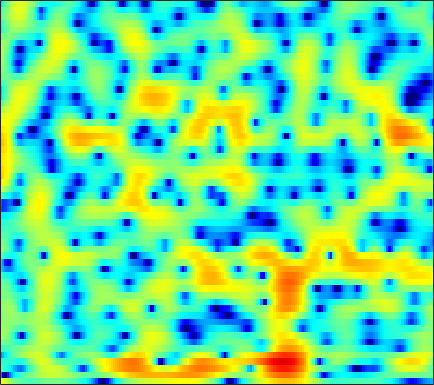

Source data for this figure (header and first rows):
4.6502, 3.8043, 2.7303, 1.7511, 1.0828, 0.30208, -0.34372, -0.7397, -1.1597, -1.4653, -1.6997, -1.8448, -1.9875, -2.0458, -2.0185, -1.863, -1.6132, -1.3996, -1.1178, -0.87074, -0.67723, -0.56631, -0.45697, -0.38145
-9.506, -16.3, -23.87, -13.09, -9.817, -7.218, -5.537, -4.601, -3.609, -2.814, -2.145, -1.691, -1.123, -0.5764, -0.1771, 0.3357, 0.8161, 1.149, 1.545, 1.883, 2.153, 2.312, 2.461, 2.538
-1.344, -2.253, -3.281, -4.242, -5.005, -6.164, -7.5, -8.576, -9.847, -10.23, -9.107, -7.61, -5.44, -3.481, -2.218, -0.7965, 0.3594, 1.073, 1.839, 2.416, 2.828, 3.033, 3.18, 3.198
-3.445, -3.435, -3.207, -3.003, -2.978, -3.165, -3.525, -3.826, -4.142, -4.162, -3.71, -3.037, -1.816, -0.4764, 0.4759, 1.571, 2.433, 2.913, 3.322, 3.477, 3.386, 3.159, 2.65, 1.92
-8.912, -7.422, -5.54, -3.878, -2.857, -1.79, -0.9905, -0.4888, 0.1089, 0.663, 1.178, 1.534, 1.975, 2.375, 2.644, 2.932, 3.12, 3.175, 3.096, 2.813, 2.305, 1.742, 0.7206, -0.6626
-3.244, -2.873, -2.481, -2.117, -1.837, -1.465, -1.127, -0.8978, -0.605, -0.2867, 0.06858, 0.3552, 0.7481, 1.121, 1.373, 1.656, 1.862, 1.959, 1.988, 1.897, 1.686, 1.438, 0.9993, 0.4623
-0.514, -0.5545, -0.7209, -1.04, -1.38, -1.93, -2.557, -3.032, -3.565, -3.802, -3.571, -3.093, -2.18, -1.147, -0.3947, 0.5021, 1.232, 1.665, 2.085, 2.334, 2.429, 2.401, 2.24, 1.944
1.474, 1.167, 0.6231, -0.1613, -0.9574, -2.363, -4.299, -6.29, -10.31, -17.64, -16.16, -10.54, -6.053, -3.188, -1.615, -0.02076, 1.157, 1.822, 2.46, 2.857, 3.036, 3.041, 2.895, 2.584
1.25, 1.089, 0.78, 0.3725, -0.007879, -0.6071, -1.262, -1.723, -2.217, -2.477, -2.402, -2.11, -1.471, -0.6936, -0.113, 0.5952, 1.177, 1.52, 1.845, 2.007, 1.997, 1.883, 1.591, 1.139
0.3575, 0.4859, 0.5713, 0.5825, 0.5442, 0.4246, 0.2556, 0.1339, 0.0238, -0.007769, 0.04076, 0.1302, 0.3214, 0.5892, 0.8164, 1.117, 1.371, 1.506, 1.583, 1.533, 1.324, 1.05, 0.5251, -0.1953
-0.4047, 0.1064, 0.5853, 0.8398, 0.9134, 0.8641, 0.6549, 0.4163, 0.06013, -0.2467, -0.4041, -0.392, -0.196, 0.1895, 0.564, 1.1, 1.595, 1.895, 2.143, 2.19, 2.008, 1.712, 1.069, 0.1249
-0.4314, 0.3353, 0.982, 1.209, 1.136, 0.7608, 0.04329, -0.7864, -2.352, -4.462, -6.853, -7.98, -6.977, -4.339, -2.454, -0.413, 1.114, 1.97, 2.771, 3.216, 3.333, 3.206, 2.766, 2.021
-0.1937, 0.2321, 0.5495, 0.5839, 0.3961, -0.1516, -0.9943, -1.827, -3.294, -5.22, -7.224, -8.02, -7.181, -4.942, -3.165, -1.105, 0.5053, 1.438, 2.368, 2.966, 3.251, 3.274, 3.063, 2.579
-0.301, -0.2111, -0.2542, -0.4229, -0.6589, -1.16, -1.813, -2.292, -2.859, -3.305, -3.513, -3.42, -2.931, -2.132, -1.41, -0.3871, 0.6211, 1.296, 2.034, 2.555, 2.853, 2.921, 2.806, 2.443
-0.2598, -0.3552, -0.6674, -1.204, -1.714, -2.564, -3.661, -4.606, -5.816, -6.644, -6.697, -6.154, -4.823, -3.206, -2.008, -0.5615, 0.6734, 1.462, 2.312, 2.924, 3.289, 3.407, 3.353, 3.062
-0.7275, -0.9495, -1.407, -2.131, -2.844, -3.989, -5.575, -7.299, -10.73, -16.83, -22.67, -14.54, -8.503, -4.863, -2.873, -0.8021, 0.7811, 1.71, 2.671, 3.356, 3.782, 3.943, 3.942, 3.7
-2.785, -3.211, -3.762, -4.248, -4.649, -5.148, -5.526, -5.799, -6.199, -6.28, -5.833, -5.183, -3.936, -2.491, -1.441, -0.1788, 0.9169, 1.61, 2.363, 2.934, 3.331, 3.508, 3.588, 3.475
-6.117, -7.493, -9.236, -10, -9.692, -8.61, -7.202, -6.153, -4.989, -4.062, -3.159, -2.507, -1.697, -0.9503, -0.4243, 0.1882, 0.6943, 1.03, 1.431, 1.795, 2.136, 2.377, 2.673, 2.888
-6.454, -8.822, -13.47, -16.89, -14.68, -10.25, -7.25, -5.731, -4.102, -2.814, -1.864, -1.262, -0.6251, -0.221, -0.06718, -0.04686, -0.2635, -0.5458, -0.963, -1.178, -0.8963, -0.3314, 0.6951, 1.765
-1.337, -2.172, -3.274, -3.906, -4.206, -4.351, -4.043, -3.728, -3.224, -2.475, -1.65, -1.081, -0.4626, -0.08316, -0.06881, -0.4803, -1.536, -2.971, -6.293, -13.46, -16.21, -8.14, -2.829, 0.2704
0.7422, 0.1604, -0.7953, -2.002, -2.95, -4.56, -6.575, -8.045, -9.118, -8, -5.57, -3.862, -2.084, -0.8729, -0.3053, -0.0178, -0.1744, -0.5431, -1.23, -1.734, -1.522, -0.8121, 0.5138, 1.805
0.1482, -0.3037, -1.109, -2.279, -3.315, -5.149, -7.721, -9.935, -12.21, -10.31, -6.966, -4.875, -2.698, -1.153, -0.2945, 0.533, 1.057, 1.32, 1.569, 1.768, 1.982, 2.165, 2.414, 2.626
-1.324, -1.482, -1.756, -2.144, -2.545, -3.019, -3.491, -3.724, -3.695, -3.338, -2.613, -1.964, -1.054, -0.2007, 0.3513, 0.9751, 1.448, 1.712, 1.964, 2.111, 2.171, 2.168, 2.09, 1.93
-2.769, -2.578, -2.418, -2.27, -2.199, -2.102, -1.922, -1.765, -1.457, -1.042, -0.5686, -0.1614, 0.373, 0.884, 1.235, 1.609, 1.891, 2.024, 2.09, 2.039, 1.869, 1.669, 1.322, 0.8902
-3.86, -3.552, -3.23, -2.906, -2.595, -2.221, -1.748, -1.357, -0.831, -0.224, 0.3798, 0.8359, 1.411, 1.913, 2.238, 2.558, 2.74, 2.773, 2.667, 2.377, 1.898, 1.416, 0.6278, -0.2948
-5.321, -5.356, -5.171, -4.825, -4.413, -3.757, -3.075, -2.464, -1.577, -0.6298, 0.3832, 1.105, 2.016, 2.797, 3.263, 3.728, 3.964, 3.983, 3.787, 3.309, 2.529, 1.72, 0.3102, -1.533
-11.03, -12.63, -11.89, -9.872, -8.927, -8.024, -7.405, -6.912, -5.568, -3.705, -1.674, -0.2193, 1.454, 2.815, 3.611, 4.378, 4.824, 4.945, 4.816, 4.351, 3.526, 2.65, 1.091, -0.9958
-10.51, -12.57, -11.99, -10.86, -10.45, -11.62, -15.14, -23.03, -19.16, -9.716, -4.885, -2.391, 0.1369, 1.964, 3.023, 4.048, 4.69, 4.941, 4.974, 4.678, 4.054, 3.381, 2.203, 0.735
-1.468, -2.506, -3.487, -4.532, -5.143, -6.165, -6.913, -7.221, -6.659, -5.228, -3.348, -1.936, -0.2011, 1.271, 2.181, 3.142, 3.794, 4.085, 4.218, 4.056, 3.619, 3.124, 2.241, 1.126
2.732, 1.922, 0.779, -0.3792, -1.292, -2.423, -3.469, -3.99, -4.355, -4.045, -3.226, -2.32, -1.037, 0.2342, 1.052, 1.928, 2.548, 2.829, 2.969, 2.865, 2.535, 2.137, 1.451, 0.5852
5.539, 4.784, 3.513, 2.082, 0.7366, -1.282, -3.94, -6.32, -9.971, -10.89, -7.72, -5.295, -2.743, -0.9245, 0.0943, 1.045, 1.605, 1.812, 1.831, 1.613, 1.198, 0.787, 0.1462, -0.5528
6.863, 6.197, 5.119, 3.758, 2.535, 0.5437, -1.894, -4.019, -6.79, -7.569, -5.861, -4.177, -2.358, -1.04, -0.3877, 0.1399, 0.2762, 0.1587, -0.2687, -0.9895, -1.937, -2.707, -3.723, -4.512
6.488, 6.046, 5.332, 4.405, 3.64, 2.494, 1.341, 0.5192, -0.366, -0.9374, -1.173, -1.182, -1.099, -1.048, -1.119, -1.375, -1.883, -2.462, -3.556, -5.083, -7.176, -9.211, -12.78, -16.53
5.899, 5.639, 5.148, 4.493, 3.956, 3.159, 2.366, 1.756, 1.03, 0.3625, -0.1972, -0.5886, -1.066, -1.591, -2.017, -2.708, -3.563, -4.341, -5.598, -7.148, -9.078, -10.79, -13.35, -15.29
5.896, 5.662, 5.16, 4.525, 3.949, 3.123, 2.253, 1.608, 0.7859, 0.02558, -0.6557, -1.134, -1.763, -2.404, -2.897, -3.651, -4.517, -5.257, -6.336, -7.486, -8.605, -9.37, -10.01, -10.05
6.601, 6.254, 5.561, 4.651, 3.792, 2.554, 1.187, 0.2394, -0.937, -1.788, -2.422, -2.765, -3.178, -3.581, -3.954, -4.528, -5.248, -5.922, -7.025, -8.399, -9.995, -11.24, -12.4, -11.97
7.359, 6.903, 5.966, 4.575, 3.218, 0.9262, -1.978, -4.385, -7.229, -7.96, -7.215, -6.607, -6.106, -5.985, -6.092, -6.27, -6.557, -6.836, -7.496, -8.687, -10.74, -13.21, -18.63, -17.66
6.767, 6.397, 5.531, 4.066, 2.639, -0.08025, -3.766, -7.482, -13.23, -13.14, -10.69, -9.927, -10.1, -11.18, -11.91, -12.02, -10.91, -9.878, -8.752, -8.051, -7.689, -7.423, -6.847, -5.766
5.459, 5.399, 4.957, 4.121, 3.25, 1.763, 0.04319, -1.378, -3.177, -4.775, -6.397, -7.794, -10.43, -14.76, -19.62, -21.16, -15.04, -12.22, -9.879, -8.322, -7.099, -6.278, -5.143, -3.921
4.249, 4.51, 4.55, 4.365, 4.017, 3.349, 2.509, 1.714, 0.6048, -0.6837, -2.141, -3.311, -4.958, -6.639, -7.635, -8.634, -9.076, -9.176, -9.277, -9.324, -9.057, -8.535, -7.377, -5.786
2.731, 3.268, 3.783, 4.101, 4.145, 4.053, 3.739, 3.369, 2.729, 1.905, 0.932, 0.1297, -1.075, -2.332, -3.344, -4.802, -6.453, -7.936, -10.38, -13.91, -19.08, -20.25, -14.77, -10.33
0.503, 1.374, 2.365, 3.083, 3.522, 3.885, 4.003, 3.982, 3.73, 3.293, 2.675, 2.083, 1.133, 0.004489, -0.9845, -2.47, -4.223, -5.744, -8.086, -10.61, -12.72, -13.16, -12.03, -10.01
-2.475, -1.165, 0.3552, 1.632, 2.416, 3.202, 3.74, 3.971, 4.074, 3.952, 3.612, 3.209, 2.509, 1.595, 0.7723, -0.4794, -1.914, -3.102, -4.776, -6.425, -7.894, -8.721, -9.301, -9.225
-6.081, -3.965, -1.539, 0.3215, 1.382, 2.518, 3.328, 3.731, 4.079, 4.185, 4.073, 3.86, 3.395, 2.723, 2.082, 1.023, -0.2724, -1.411, -3.189, -5.355, -8.021, -10.43, -14, -15.57
-6.7, -4.427, -2.092, -0.3348, 0.7267, 1.8, 2.579, 3.027, 3.428, 3.66, 3.735, 3.692, 3.483, 3.1, 2.694, 1.949, 0.9617, 0.04764, -1.47, -3.404, -5.87, -8.166, -11.46, -12.83
-3.411, -2.462, -1.393, -0.4758, 0.06055, 0.5957, 1.019, 1.282, 1.576, 1.858, 2.115, 2.269, 2.413, 2.448, 2.379, 2.152, 1.742, 1.305, 0.572, -0.3205, -1.298, -2.029, -2.844, -3.361
-0.95, -0.8289, -0.7786, -0.9256, -1.17, -1.546, -1.935, -2.158, -2.139, -1.774, -1.123, -0.5425, 0.2386, 0.9194, 1.325, 1.73, 1.958, 2.014, 1.963, 1.793, 1.533, 1.309, 0.9742, 0.6387
0.5497, 0.08841, -0.7525, -1.97, -3.138, -5.117, -7.678, -9.796, -11.34, -9.668, -6.846, -4.942, -2.897, -1.293, -0.3257, 0.6886, 1.464, 1.921, 2.369, 2.669, 2.836, 2.887, 2.856, 2.71
1.278, 0.4784, -0.8759, -2.625, -4.242, -6.888, -10.32, -13.47, -16.17, -13.66, -10.02, -7.808, -5.44, -3.538, -2.36, -1.069, -0.01063, 0.6649, 1.43, 2.066, 2.587, 2.894, 3.194, 3.337
1.767, 0.9063, -0.5483, -2.287, -3.745, -5.911, -8.175, -9.691, -10.94, -10.98, -9.923, -8.725, -6.986, -5.432, -4.439, -3.308, -2.352, -1.689, -0.7991, 0.1307, 1.065, 1.736, 2.518, 3.119
2.199, 1.411, 0.1374, -1.476, -2.938, -5.423, -8.748, -12.17, -19.27, -20.65, -13.81, -10.78, -8.296, -6.867, -6.276, -6.028, -6.113, -6.083, -5.38, -3.77, -1.775, -0.3247, 1.326, 2.624
1.619, 1.203, 0.531, -0.4053, -1.345, -2.941, -4.89, -6.488, -8.345, -8.864, -8.004, -7.118, -6.253, -6.004, -6.366, -7.828, -11.12, -16.51, -24.06, -10.21, -4.813, -2.204, 0.3024, 2.087
-1.205, -0.7049, -0.2829, -0.142, -0.2402, -0.5451, -1.009, -1.384, -1.865, -2.205, -2.419, -2.538, -2.746, -3.144, -3.613, -4.429, -5.338, -5.787, -5.572, -4.31, -2.527, -1.192, 0.4009, 1.682
-4.968, -3.142, -1.494, -0.4172, 0.1343, 0.587, 0.7844, 0.8077, 0.7357, 0.5593, 0.3058, 0.05961, -0.342, -0.8246, -1.211, -1.7, -2.092, -2.256, -2.189, -1.811, -1.174, -0.5957, 0.2202, 0.9681
-3.943, -2.586, -1.038, 0.155, 0.8569, 1.537, 1.98, 2.162, 2.24, 2.128, 1.84, 1.511, 0.9244, 0.2002, -0.4185, -1.305, -2.138, -2.65, -3.045, -2.982, -2.493, -1.937, -1.121, -0.3525
-1.938, -1.099, 0.0195, 1.052, 1.709, 2.432, 2.951, 3.199, 3.316, 3.203, 2.841, 2.404, 1.576, 0.4332, -0.6638, -2.529, -4.901, -6.969, -9.405, -9.339, -7.128, -5.364, -3.47, -2.078
-2.779, -1.71, -0.3097, 0.9534, 1.766, 2.639, 3.257, 3.562, 3.752, 3.692, 3.372, 2.946, 2.11, 0.8999, -0.2996, -2.399, -5.309, -8.185, -12.58, -12.46, -8.804, -6.646, -4.63, -3.279
-6.255, -3.961, -1.613, 0.1287, 1.142, 2.159, 2.868, 3.22, 3.498, 3.555, 3.407, 3.155, 2.625, 1.865, 1.134, -0.0083, -1.289, -2.231, -3.284, -3.919, -4.156, -4.222, -4.27, -4.343
